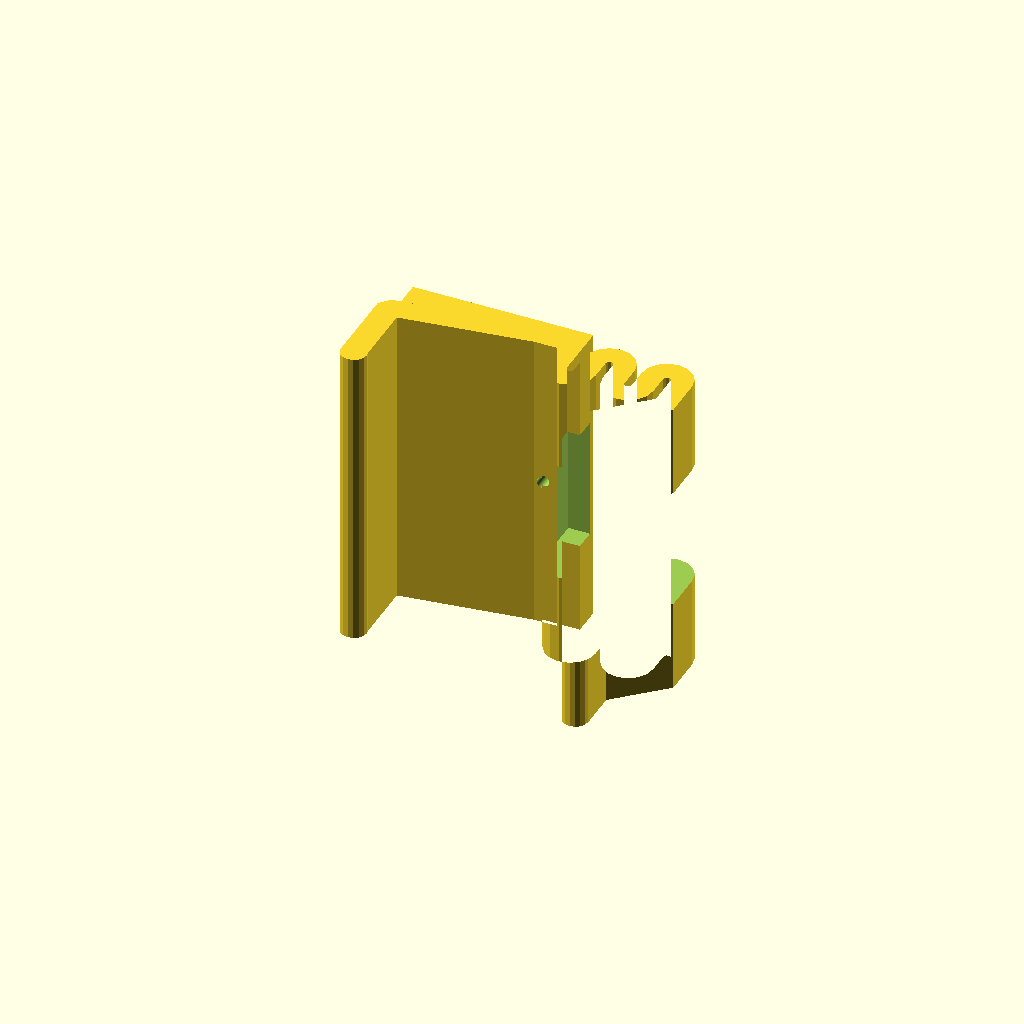
Cell 1: rendered with the file's own defaults.
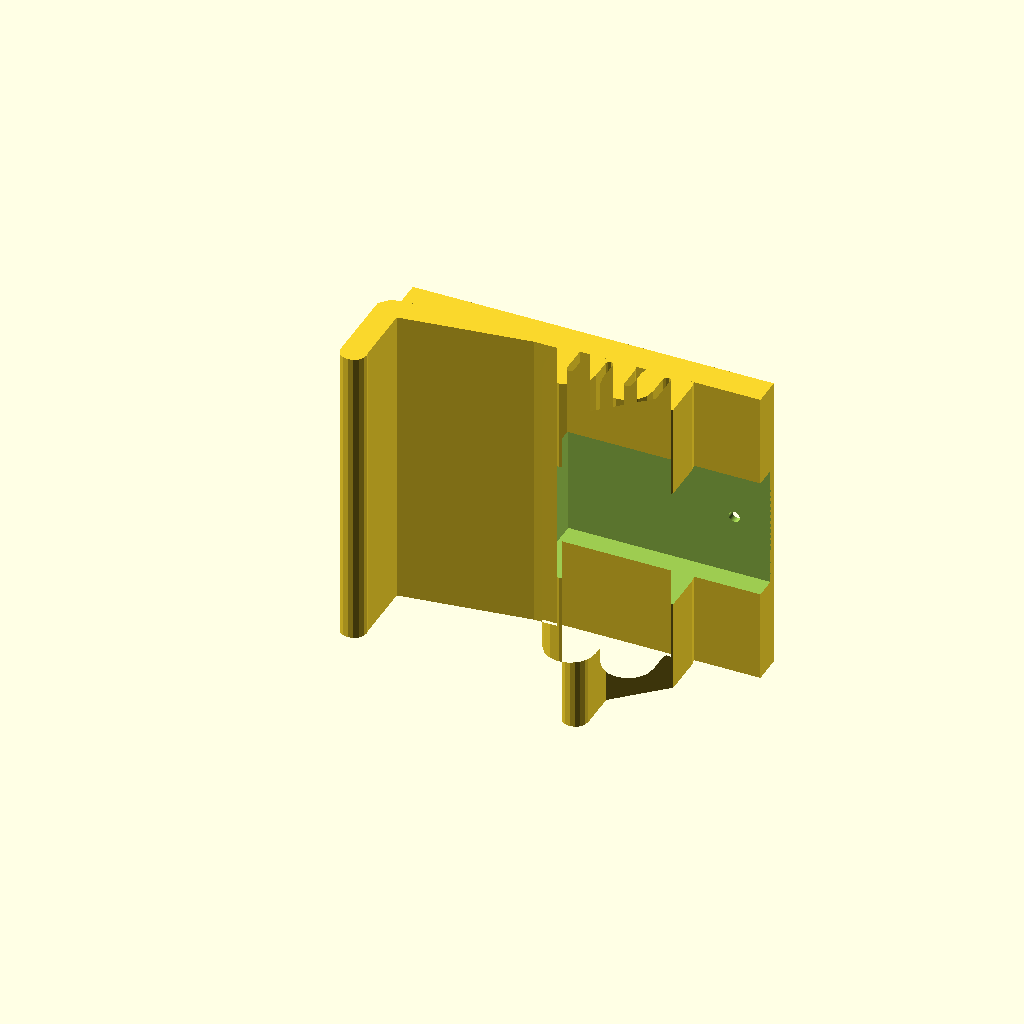
Cell 2: L = 50 (everything else at default).
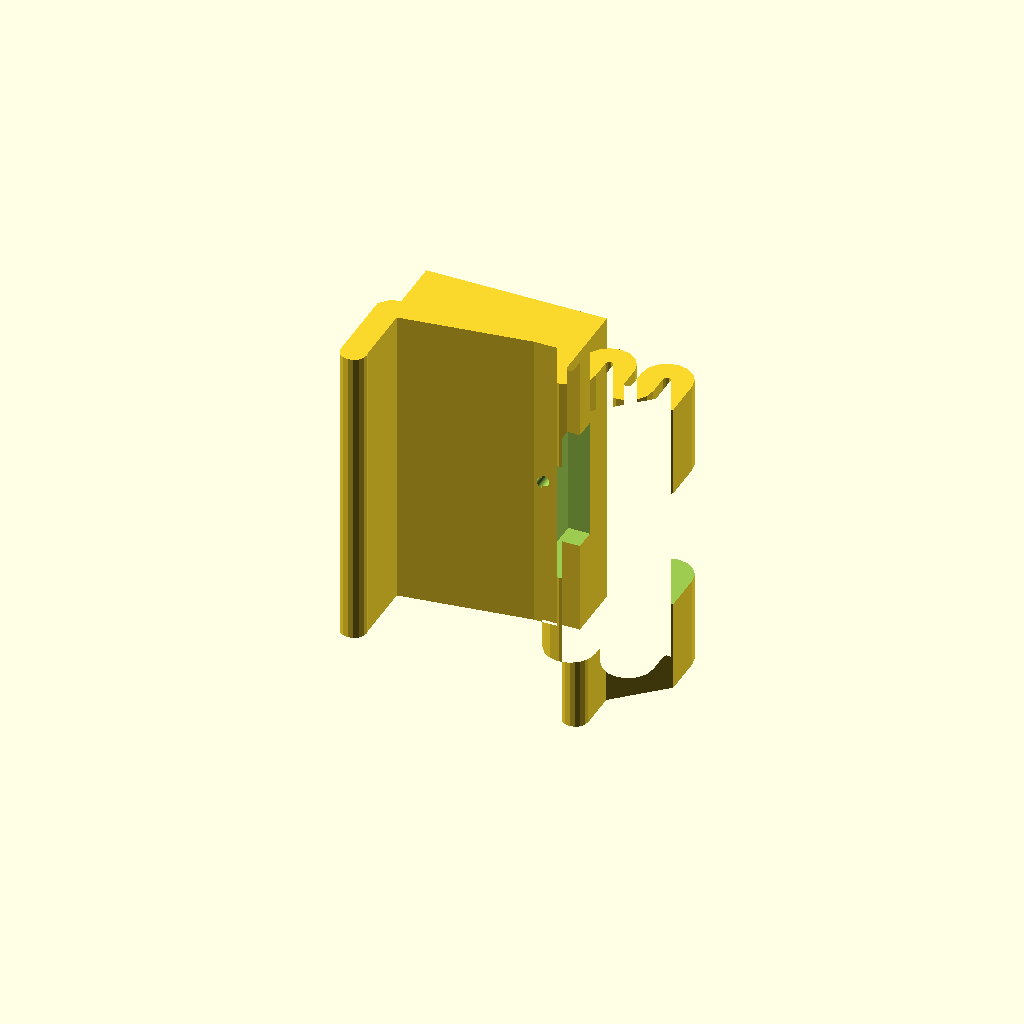
Cell 3: TH = 8 (everything else at default).
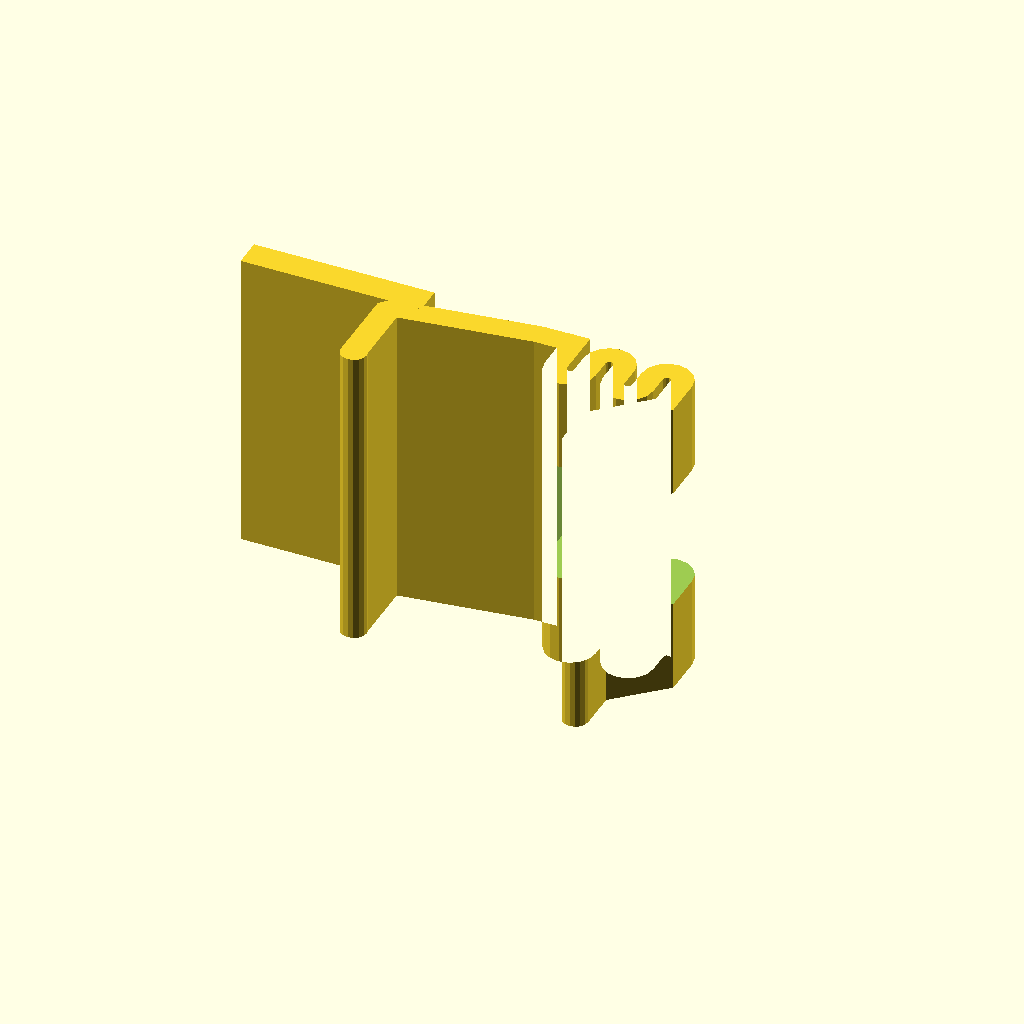
Cell 4: the same model with PX = -44.
All cells are drawn from one camera (rotation 55°, 0°, 25°, orthographic, colour scheme Cornfield), so only the parameter changes between them.
OpenSCAD source file 3d-printing/2025-10-30--alarmclock-clip/alarmclock-clip.scad:
use <../chamferer.scad>;

W =   36 + 6.6;
D =    1.5;
L =   25;
CH =   0.8;
TH =   4;
PX = -22;
PZ =  -3;

ATOM = .01;
$fn  = 200;

difference() {
    chamferer($preview?0:CH, "cone") {
        // spring
        translate([0, 0, -W/2])
        linear_extrude(W)
        translate([-32, -287.5 +.07, 0])
        import("clip.dxf");

        // plate
        translate([PX, PZ, -W/2])
        cube([L, TH, W]);
    }
    
    // screw passage
    translate([PX + L -5, PZ -.5, 0]) rotate([-90, 0, 0])
    cylinder(d=D, h=TH*5+1);
    
    // screw head passage
    p = 15;
    h = 17;
    translate([-ATOM, -p, -h/2])
    cube([L*2, p, h]);
}
Parameter table extracted from the source (name, type, default, range or options):
D: number, default 1.5
L: number, default 25
CH: number, default 0.8
TH: number, default 4
PX: number, default -22
PZ: number, default -3
ATOM: number, default 0.01
